16-way image classification set "Train" from GitHub (AmbiTyga/Bio-VI-BERT); label vocabulary: Ascaris lumbricoides, Cryptosporidium sp, Cyclospora cayetanensis, Dibothriocephalus latus, Echinococcus granulosus, Entamoeba histolytica, Enterobius vermicularis, Giardia duodenalis, Hymenolepis spp, Plasmodium falciparum, Plasmodium knowlesi, Plasmodium malariae, Plasmodium ovale, Plasmodium vivax, Sarcocystis sp, Trichuris trichuria.

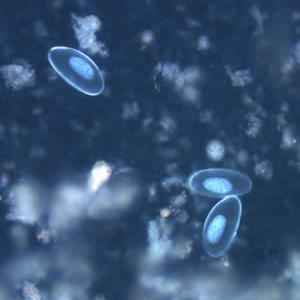
Label: Enterobius vermicularis

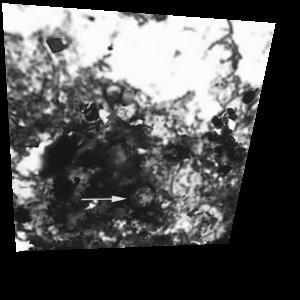
Label: Cyclospora cayetanensis

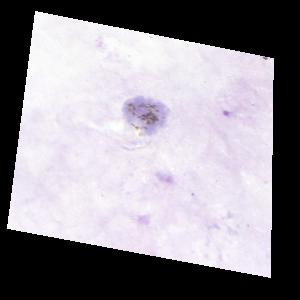
Label: Plasmodium vivax

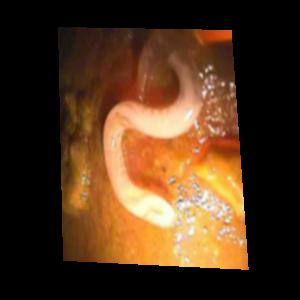
Label: Trichuris trichuria

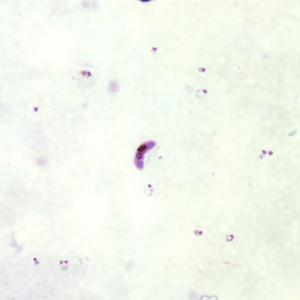
Label: Plasmodium falciparum

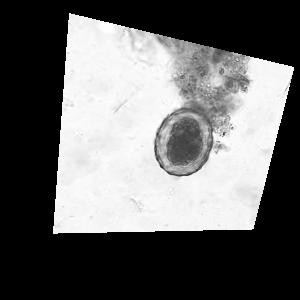
Label: Ascaris lumbricoides
